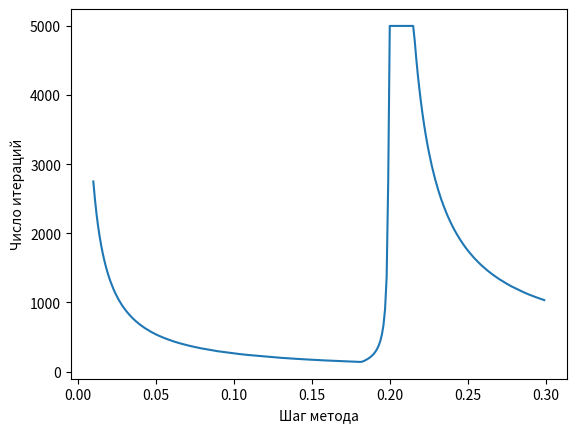

Here is the Python script that generated this plot:
import numpy as np
import matplotlib.pyplot as plt


def GD(A, b, x0, step, tol=1e-12, n_max=5000):
    iter = 0
    x = x0
    while (np.linalg.norm(A @ x - b) > tol and iter < n_max):
        x = x - step * (A @ x - b)
        iter = iter + 1
    return x, iter


A = np.array([
    [1, 0, 0],
    [0, 10, 0],
    [0, 0, 8]
])

b = np.array([1, 1, 1])

x0 = np.array([0, 0, 0])

iters = []
steps = []
for step_i in range(10, 300):
    step = float(step_i) / 1000.
    x, N = GD(A, b, x0, step)
    iters.append(N)
    steps.append(step)

plt.plot(steps, iters)
plt.xlabel('Шаг метода')
plt.ylabel('Число итераций')
plt.show()

# solution0, _ = GD(A, b, x0, 0.01)
# solution1, i = GD(A, b, x0, 0.8)
# print(solution0)
# print(solution1)
# print(i)


# print(A @ solution0 - b)
# print(np.linalg.norm(A @ solution1 - b))
# print(A @ solution1)
